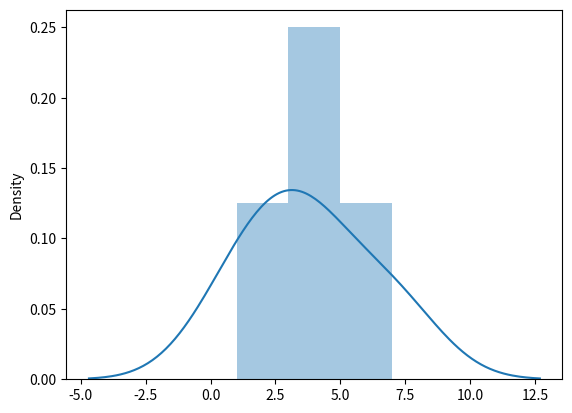

Python code for this plot:
import matplotlib.pyplot as plt
import seaborn as sns

sns.distplot([1, 3, 4, 7])
plt.show()
